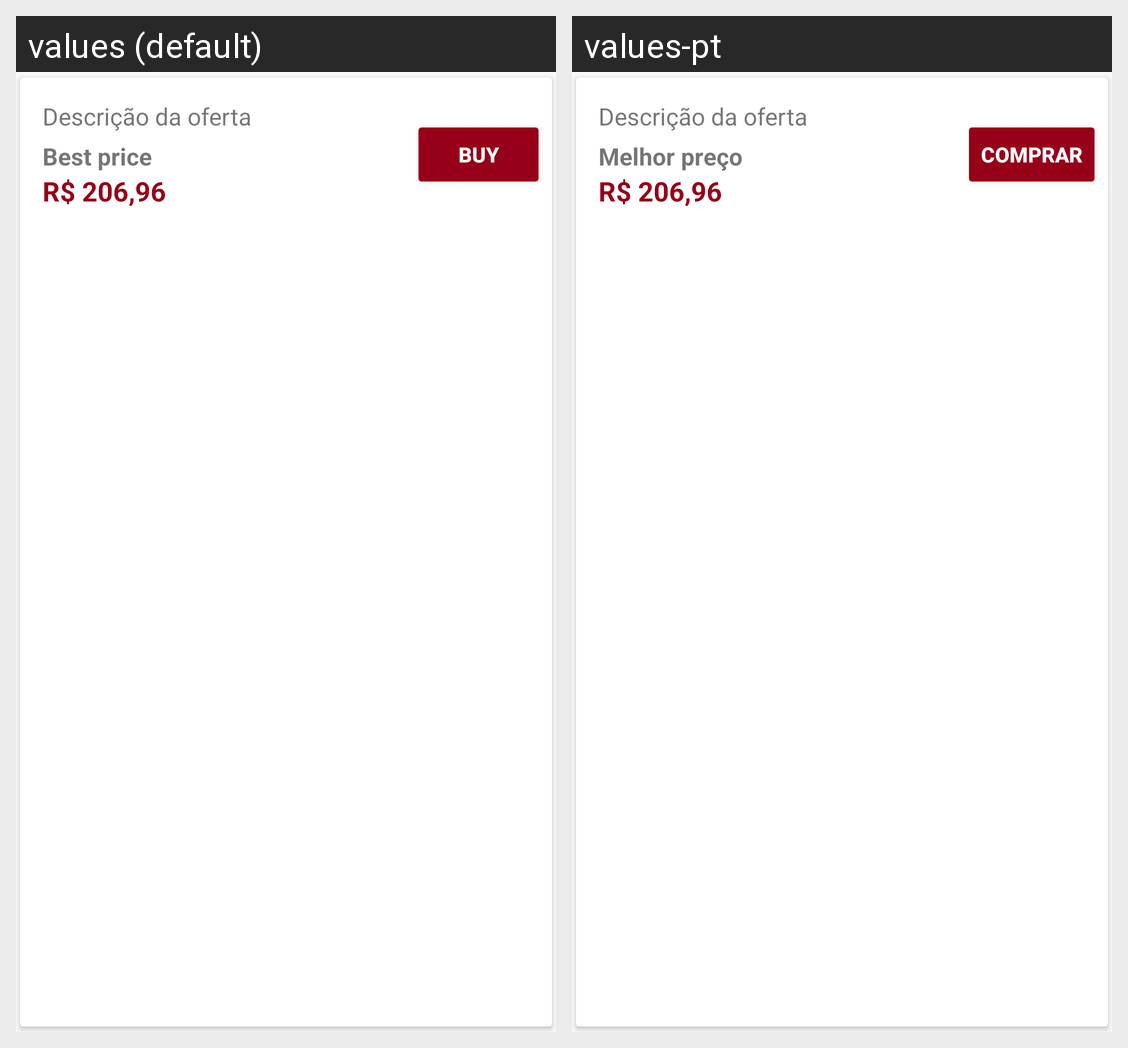

Translations of the strings shown on this Android screen, per locale in the grid:
Android screen res/layout/view_oferta.xml rendered under 2 locales, left to right: values (default), values-pt. Device: Nexus 5 (rendered at 1080×1920; each locale shown at half size, 540×960, under a caption strip naming it); theme AppTheme.NoActionBar.
Strings drawn on this screen, with the default value and each locale's value (text and hints the layout hard-codes, and strings that could not be matched under every locale, appear in the picture but are not listed):

melhor_preco
  values: Best price
  values-pt: Melhor preço

comprar
  values: Buy
  values-pt: Comprar
